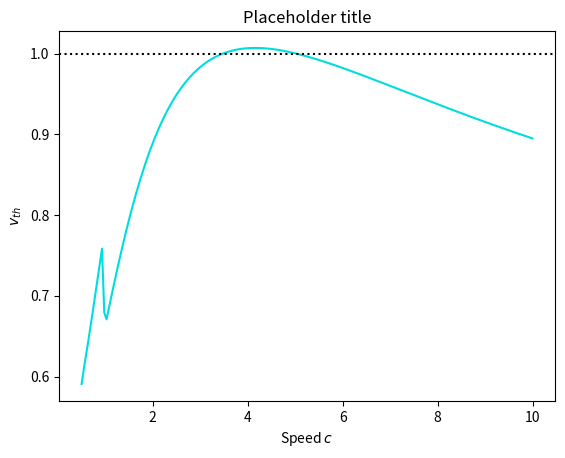

Reproduce this figure in Python.
import numpy
import matplotlib.pyplot as plt

from math import e, erf, pi, cos, sin, factorial

#Shouldn't be 1 for this program, just use 1.0001 or similar
beta = 4
A = 4
a = 1
B = 4
b = 2

C = 2
D = 2

I = 0.9

is_2D = False
target = 1    #v_th

#If in 2D:
if is_2D:
    A = A * a * ((2*pi)**0.5)
    B = B * b * ((2*pi)**0.5)

#Derived values
p = 0.5*(D+1)
q = 0.5*( (D-1)**2 -4*C )**0.5
if type(q) != type((-1)**0.5):
    print("q is", q)
    print("q should be imaginary for this to work")
    raise TypeError
abs_q = abs(q)
q2 = -abs_q**2


#-----------------------------------------------------------------------------
#The follows is based on formula 8.40 and thereon in running review - edit

def new_m(m_minus_1, m_minus_2, mu, sigma, k, n, gaussian):
    #Get next value in recursive scheme for the integrals
    #Eqn 8.48
    value = m_minus_1 * mu * ((k - 1)/k) \
            + m_minus_2 * sigma**2 * (n - 1) \
            - (-mu/k)**(n-1) * sigma**2 * gaussian
    return value

def calc_integral(z, c, cos_or_sin):
    sigma = z/c
    mu = sigma**2 * p
    gaussian = (1 / (sigma * (2*pi)**0.5)) * e**((-mu**2)/(2*sigma**2))
    if cos_or_sin == "sine":
        derivs = [sin(mu), cos(mu), -sin(mu), -cos(mu)]
    elif cos_or_sin == "cosine":
        derivs = [cos(mu), -sin(mu), -cos(mu), sin(mu)]
    value = 0
    m = []
    for n in range(40):
        #See Eqn 8.44
        if n == 0:
            m.append(0.5*(1 + erf(-mu/(sigma*2**0.5))))
        elif n == 1:
            m.append(new_m(m[0], 0, mu, sigma, abs_q, n, gaussian))
        else:
            m.append(new_m(m[-1], m[-2], mu, sigma, abs_q, n, gaussian))
        value += (derivs[n%4] * abs_q**n / factorial(n)) * m[-1]
    return value

def part_v(Z, z, c):
    coeff_cos = (2*p - beta - 1) / ((p - beta**2) - q2)
    coeff_sin = (p**2 + q2 - p*(beta + 1) + beta) / ((p - beta**2) - q2)
    coeff_sin /= abs_q
    
    part_p =  coeff_cos * calc_integral(z, c, "cosine")
    part_p += coeff_sin * calc_integral(z, c, "sine")
    part_p *= e**((z*p/c)**2 / 2)
    
    part_beta = 0.5 * (1 + erf(-(z * beta)/(c * 2**0.5)))
    part_beta *= e**((z*beta/c)**2 / 2) * coeff_cos
    return Z * beta * (part_p + part_beta)

def v(c):
    return (I * (2*p - 1) / (p**2 - q2)) + part_v(A, a, c) - part_v(B, b, c)

def part_u(Z, z, c):
    coeff_sin = (beta - p) / abs_q
    coeff_total = C * beta * Z / ((p - beta**2) - q2)
    
    part_p = calc_integral(z, c, "cosine") \
             + coeff_sin * calc_integral(z, c, "sine")
    part_p *= e**((z*p/c)**2 / 2)

    part_beta = 0.5 * (1 + erf(-(z * beta)/(c * 2**0.5))) \
                * e**((z*beta/c)**2 / 2)
    return coeff_total * (part_p + part_beta)
    
def u(c):
    return (-C*I / (p**2 - q2)) + part_u(A, a, c) - part_u(B, b, c)

#------------------------------------------------------------------------------
#Testing the convergence/divergence effects of the integration method

def calc_integral_alt(z, c, cos_or_sin):
    sigma = z/c
    mu = sigma**2 * p

    length = 5
    divisions = 500
    dT = length/divisions
    total = 0
    for x in range(divisions):
        T = -dT * x
        if cos_or_sin == "sine":
            value = sin(abs_q * T)
        elif cos_or_sin == "cosine":
            value = cos(abs_q * T)
        value *= (1 / (sigma * (2*pi)**0.5)) * e**(-((T - mu)/sigma)**2 / 2)
        total += dT * value
    return total

def part_v_alt(Z, z, c):
    coeff_cos = (2*p - beta - 1) / ((p - beta**2) - q2)
    coeff_sin = (p**2 + q2 - p*(beta + 1) + beta) / ((p - beta**2) - q2)
    coeff_sin /= abs_q
    
    part_p =  coeff_cos * calc_integral_alt(z, c, "cosine")
    part_p += coeff_sin * calc_integral_alt(z, c, "sine")
    part_p *= e**((z*p/c)**2 / 2)
    
    part_beta = 0.5 * (1 + erf(-(z * beta)/(c * 2**0.5)))
    part_beta *= e**((z*beta/c)**2 / 2) * coeff_cos
    return Z * beta * (part_p + part_beta)

def v_alt(c):
    return (I * (2*p - 1) / (p**2 - q2)) \
           + part_v_alt(A, a, c) - part_v_alt(B, b, c)

#------------------------------------------------------------------------------

#Assume the function is decreasing
#This is probably going to be a bit of a hack for now
c = 1
step = 0.5
margin = 0.00001
for count in range(100):
    test = v_alt(c)
    if test > target:
        if test - target < margin:
            break
        c += step
    else:
        step *= 0.5
        c -= step

if count == 99:
    print("Operation timed out")
print(count)
print(c)

points = 200
x_values = numpy.linspace(c - 0.2, c + 0.2, points)
x_values = numpy.linspace(0.5, 10, points)
y_values = numpy.zeros(points)
y_alt_values = numpy.zeros(points)  #"Manual" version
for key in range(points):
    y_values[key] = v(x_values[key])
    y_alt_values[key] = v_alt(x_values[key])



        

plt.figure()
#plt.plot(x_values, y_values, c="#dd0000")
plt.plot(x_values, y_alt_values, c="#00dddd")
plt.axhline(y = target, c="#000000", linestyle="dotted")

#plt.title("Speed finder, $(A, a, B, b)$ = ({}, {}, {}, {}), $\\beta$ = {}".format(
#    A, a, B, b, beta))
plt.title("Placeholder title")
plt.xlabel("Speed $c$")
plt.ylabel("$v_{th}$")
plt.show()
        
